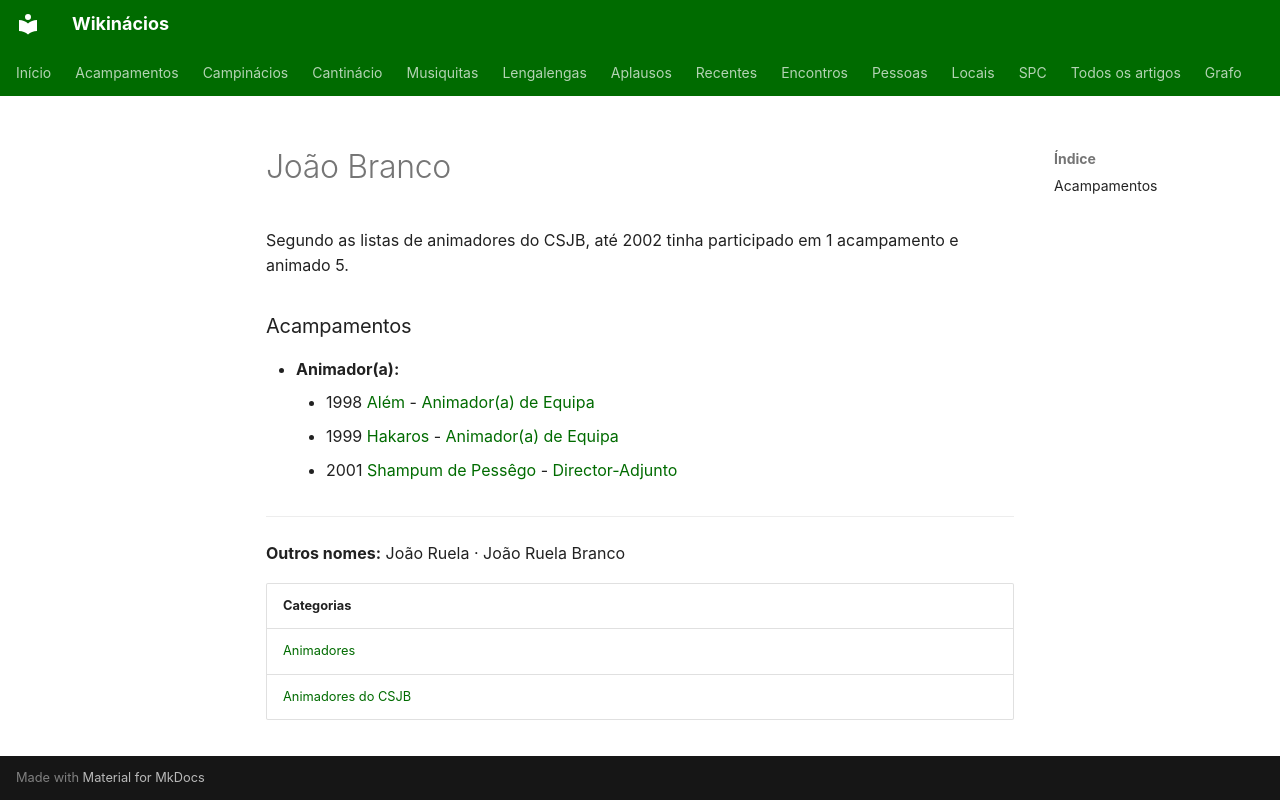

repository: neteinstein/Campinacios · page: Pessoas/J/João Branco.html · generator: mkdocs

# João Branco

Segundo as listas de animadores do CSJB, até 2002 tinha participado em 1 acampamento e animado 5.

### Acampamentos

- **Animador(a):**
    - 1998 [Além](../../Acampamentos/1998/Al%C3%A9m.md) - [Animador(a) de Equipa](../../Cargos/Animador%20de%20Equipa.md)
    - 1999 [Hakaros](../../Acampamentos/1999/Hakaros.md) - [Animador(a) de Equipa](../../Cargos/Animador%20de%20Equipa.md)
    - 2001 [Shampum de Pessêgo](../../Acampamentos/2001/Shampum%20de%20Pess%C3%AAgo.md) - [Director-Adjunto](../../Cargos/Director-Adjunto.md)

---

**Outros nomes:** João Ruela · João Ruela Branco

| Categorias |
| --- |
| [Animadores](../../Categorias/Animadores.md) |
| [Animadores do CSJB](../../Categorias/Animadores%20do%20CSJB.md) |
